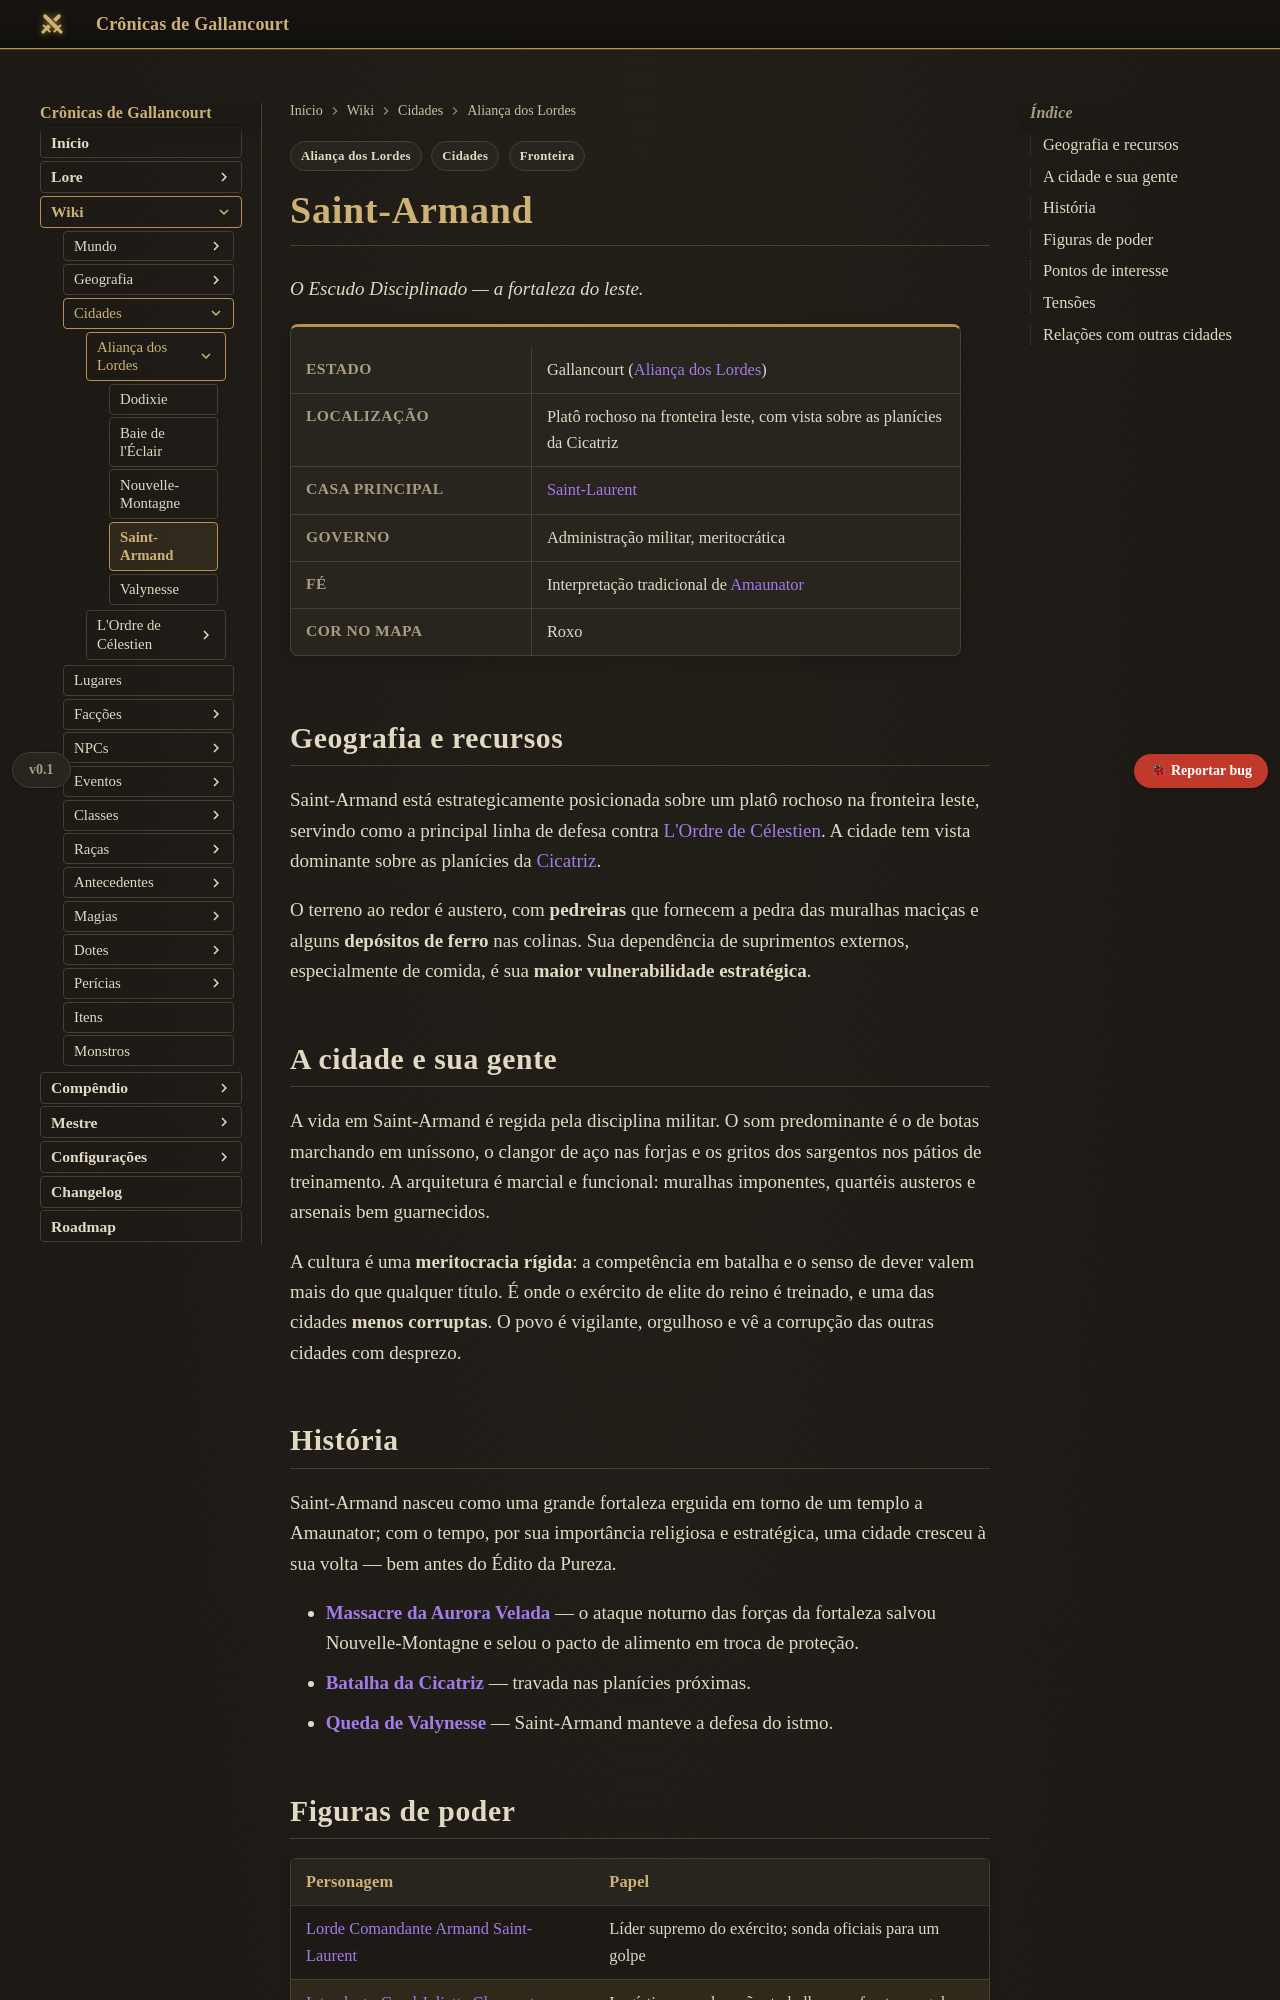

repository: Verayon/Gallancourt-RPG-DnD- · page: cidades/saint-armand/index.html · generator: mkdocs

---
tags:
  - Cidades
  - Aliança dos Lordes
  - Fronteira
lugar:
  situado: Cidade
  regiao: Fronteira leste
  reino: Gallancourt (Aliança dos Lordes)
  resumo: "O Escudo Disciplinado — cidade militar da Casa Saint-Laurent."
---

# Saint-Armand

*O Escudo Disciplinado — a fortaleza do leste.*

<div class="ficha" markdown>

| | |
|---|---|
| **Estado** | Gallancourt ([Aliança dos Lordes](../faccoes/alianca-dos-lordes.md)) |
| **Localização** | Platô rochoso na fronteira leste, com vista sobre as planícies da Cicatriz |
| **Casa principal** | [Saint-Laurent](../faccoes/casa-saint-laurent.md) |
| **Governo** | Administração militar, meritocrática |
| **Fé** | Interpretação tradicional de [Amaunator](../mundo/religiao.md) |
| **Cor no mapa** | Roxo |

</div>

## Geografia e recursos

Saint-Armand está estrategicamente posicionada sobre um platô rochoso na fronteira leste,
servindo como a principal linha de defesa contra [L'Ordre de Célestien](../faccoes/l-ordre-de-celestien.md).
A cidade tem vista dominante sobre as planícies da [Cicatriz](../geografia/a-cicatriz.md).

O terreno ao redor é austero, com **pedreiras** que fornecem a pedra das muralhas maciças e alguns
**depósitos de ferro** nas colinas. Sua dependência de suprimentos externos, especialmente de
comida, é sua **maior vulnerabilidade estratégica**.

## A cidade e sua gente

A vida em Saint-Armand é regida pela disciplina militar. O som predominante é o de botas
marchando em uníssono, o clangor de aço nas forjas e os gritos dos sargentos nos pátios de
treinamento. A arquitetura é marcial e funcional: muralhas imponentes, quartéis austeros e
arsenais bem guarnecidos.

A cultura é uma **meritocracia rígida**: a competência em batalha e o senso de dever valem mais do
que qualquer título. É onde o exército de elite do reino é treinado, e uma das cidades **menos
corruptas**. O povo é vigilante, orgulhoso e vê a corrupção das outras cidades com desprezo.

## História

Saint-Armand nasceu como uma grande fortaleza erguida em torno de um templo a Amaunator; com o
tempo, por sua importância religiosa e estratégica, uma cidade cresceu à sua volta — bem antes do
Édito da Pureza.

- **[Massacre da Aurora Velada](../eventos/cerco-de-nouvelle-montagne.md)** — o ataque noturno das
  forças da fortaleza salvou Nouvelle-Montagne e selou o pacto de alimento em troca de proteção.
- **[Batalha da Cicatriz](../eventos/batalha-da-cicatriz.md)** — travada nas planícies próximas.
- **[Queda de Valynesse](../eventos/queda-de-valynesse.md)** — Saint-Armand manteve a defesa do istmo.
